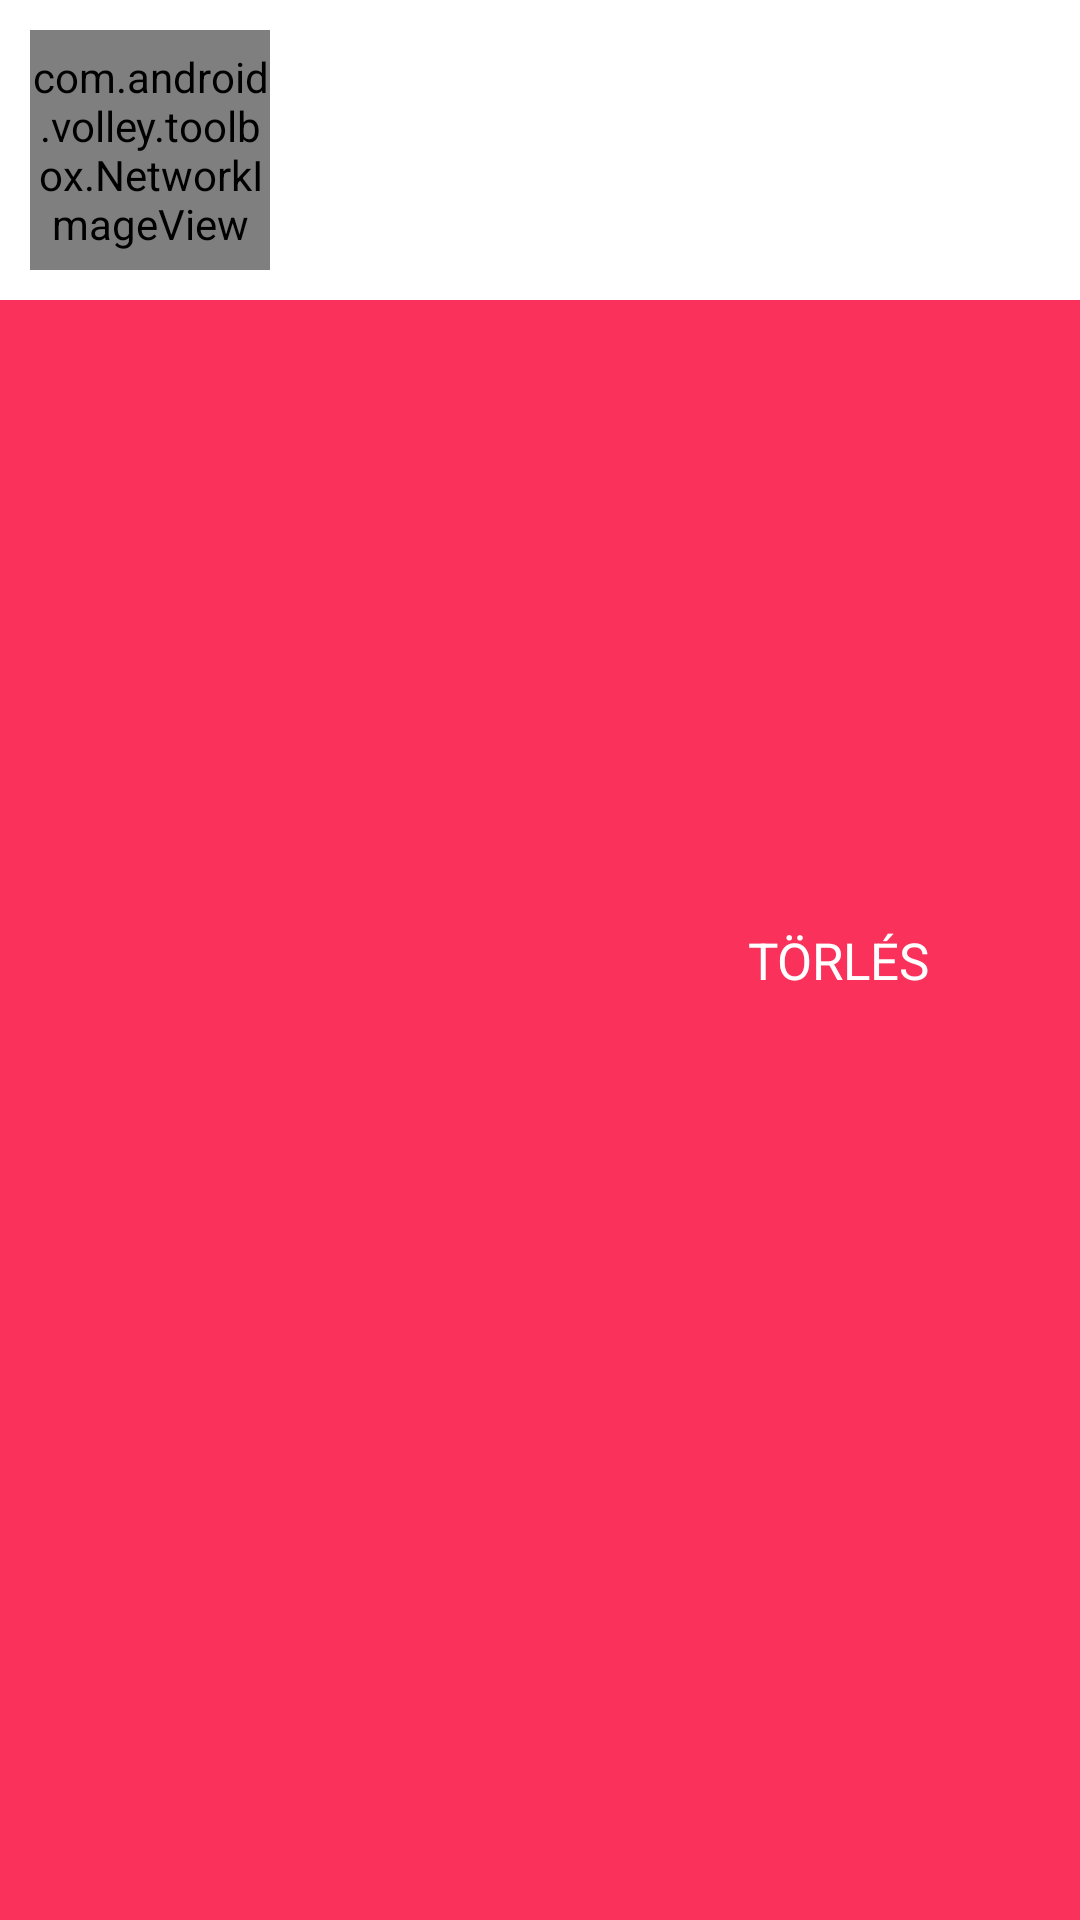

Write the Android layout XML for this screen, with the resource values it uses.
<!-- AndroidManifest.xml: application theme AppTheme -->
<!-- res/layout/list_row.xml -->
<?xml version="1.0" encoding="utf-8"?>
<FrameLayout xmlns:android="http://schemas.android.com/apk/res/android"
    xmlns:app="http://schemas.android.com/apk/res-auto"
    android:id="@+id/list_row_layout"
    android:layout_width="match_parent"
    android:layout_height="wrap_content"
    android:orientation="vertical">

    <RelativeLayout
        android:id="@+id/view_background"
        android:layout_width="match_parent"
        android:layout_height="match_parent"
        android:background="@color/delete_background">

        <ImageView
            android:id="@+id/delete_icon"
            android:layout_width="@dimen/ic_delete"
            android:layout_height="@dimen/ic_delete"
            android:layout_alignParentRight="true"
            android:layout_centerVertical="true"
            android:layout_marginRight="@dimen/padd_10"
            app:srcCompat="@drawable/ic_delete_black_24dp" />

        <TextView
            android:id="@+id/delete_text"
            android:layout_width="wrap_content"
            android:layout_height="wrap_content"
            android:layout_centerVertical="true"
            android:layout_marginRight="@dimen/padd_10"
            android:layout_toLeftOf="@id/delete_icon"
            android:text="@string/delete"
            android:textAllCaps="true"
            android:textColor="#fff"
            android:textSize="@dimen/title" />

    </RelativeLayout>

    <RelativeLayout
        android:id="@+id/view_foreground"
        android:layout_width="fill_parent"
        android:layout_height="wrap_content"
        android:background="#fff"
        android:padding="@dimen/padd_10">

        <com.android.volley.toolbox.NetworkImageView
            android:id="@+id/thumbnail"
            android:layout_width="80dp"
            android:layout_height="80dp"
            android:layout_alignParentLeft="true"
            android:layout_marginRight="8dp" />

        <TextView
            android:id="@+id/title"
            android:layout_width="wrap_content"
            android:layout_height="wrap_content"
            android:layout_alignTop="@id/thumbnail"
            android:layout_toRightOf="@id/thumbnail"
            android:textColor="@color/primaryColor"
            android:textSize="@dimen/title"
            android:textStyle="bold" />

        <TextView
            android:id="@+id/author"
            android:layout_width="fill_parent"
            android:layout_height="wrap_content"
            android:layout_below="@id/title"
            android:layout_marginTop="1dip"
            android:layout_toRightOf="@id/thumbnail"
            android:textSize="@dimen/author" />

    </RelativeLayout>
</FrameLayout>
<!-- resources referenced by this layout -->
<resources>
  <color name="delete_background">#fa315b</color>
  <color name="primaryColor">#2f5f8f</color>
  <dimen name="author">15dip</dimen>
  <dimen name="ic_delete">30dp</dimen>
  <dimen name="padd_10">10dp</dimen>
  <dimen name="title">17dip</dimen>
  <string name="delete">"Törlés"</string>
  <style name="AppTheme" parent="Theme.AppCompat.Light.DarkActionBar">
          <item name="colorPrimary">@color/primaryColor</item>
          <item name="colorPrimaryDark">@color/primaryDarkColor</item>
          <item name="colorAccent">@color/primaryColor</item>
      </style>
  <color name="primaryDarkColor">#003661</color>
</resources>
